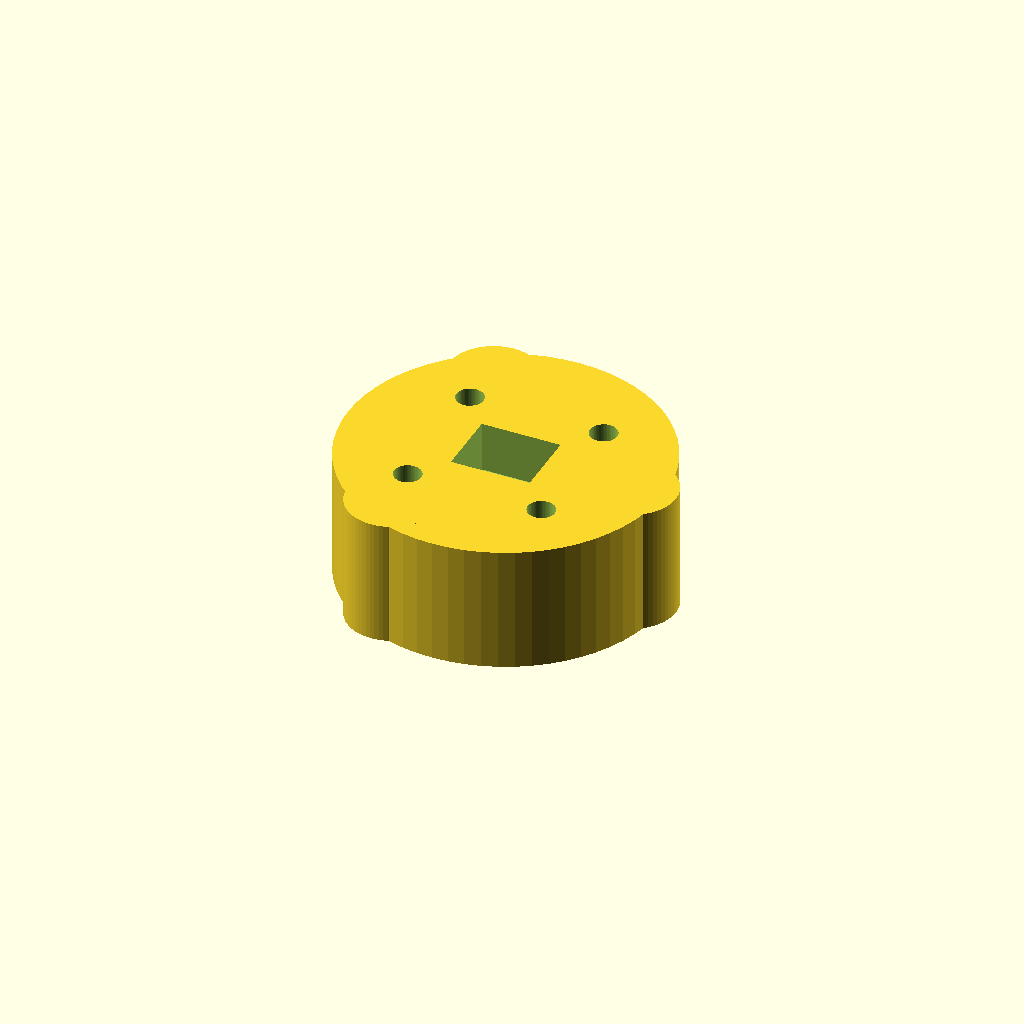
Cell 1 — every parameter at its default value.
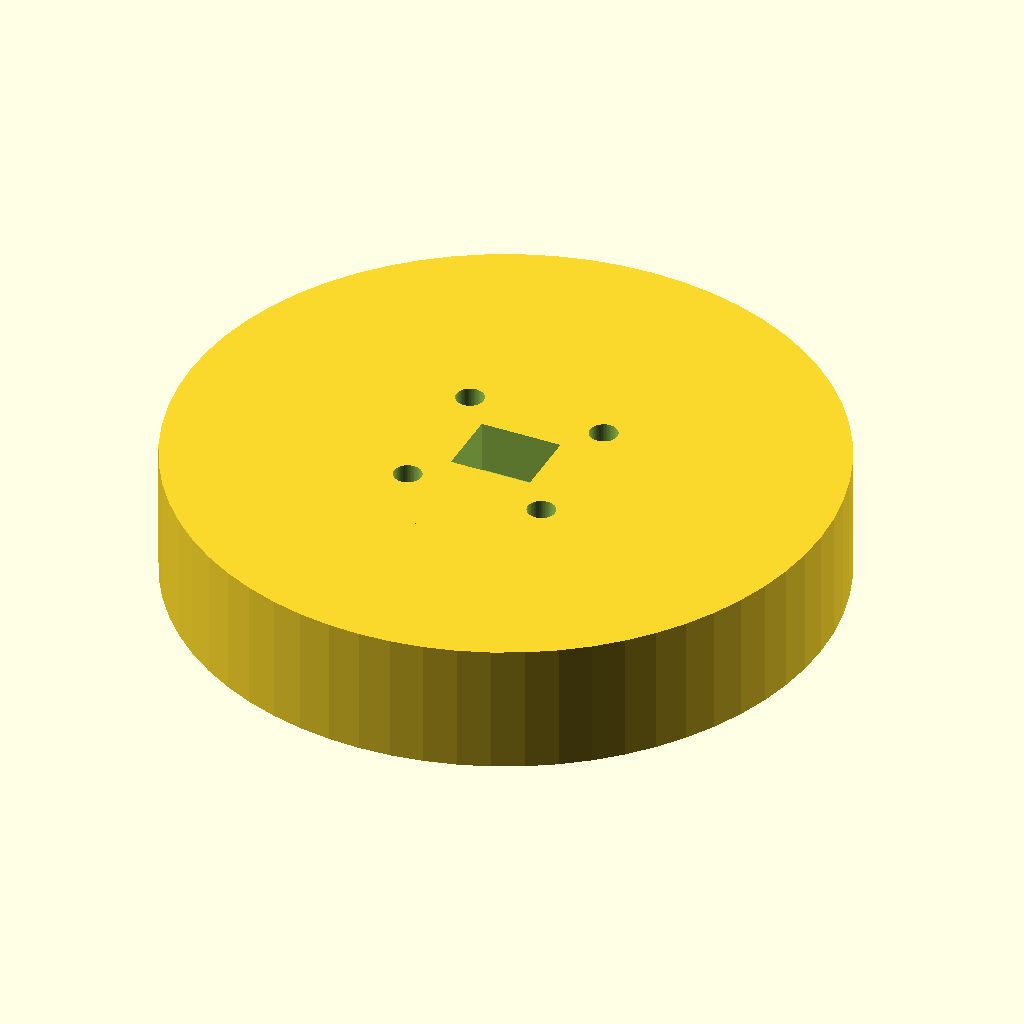
Cell 2: the same model with BODY_DIAMETER = 100.
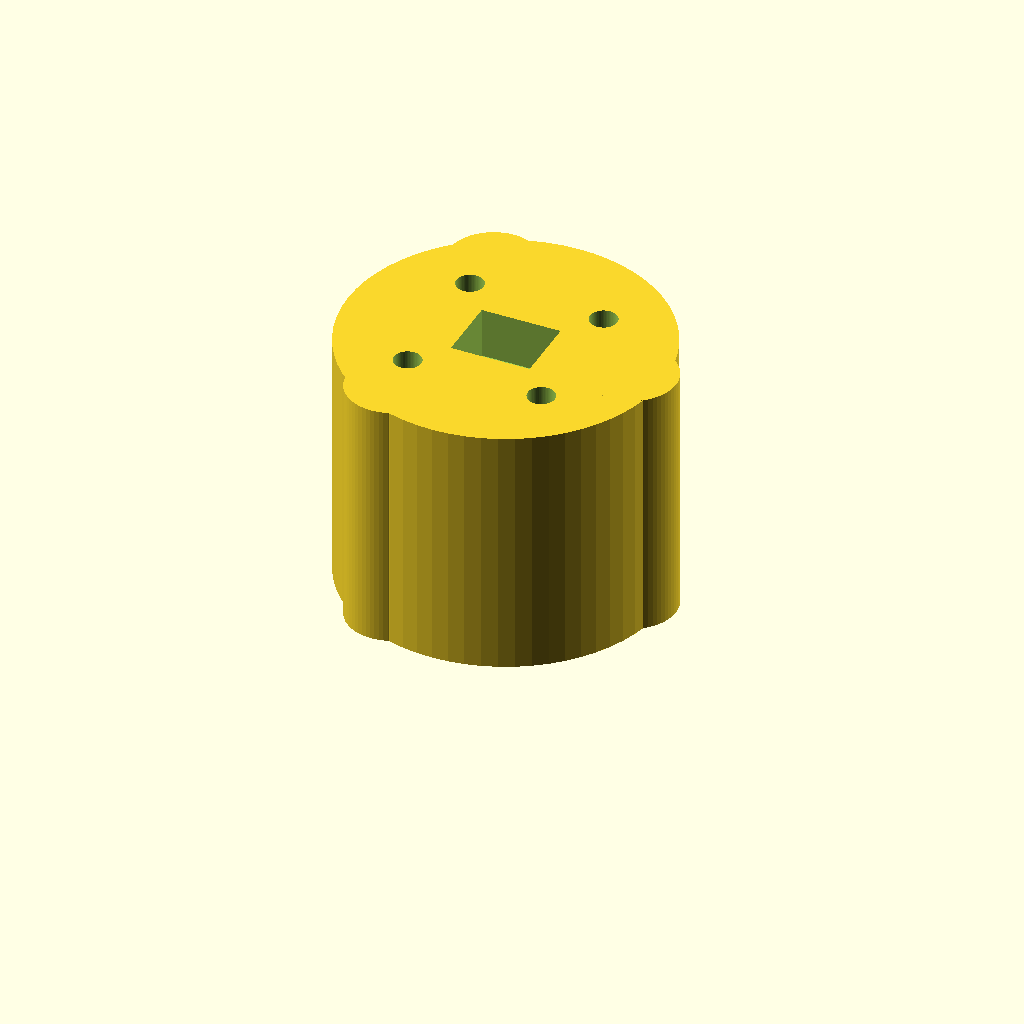
Cell 3 — BODY_HEIGHT set to 40, the other parameters unchanged.
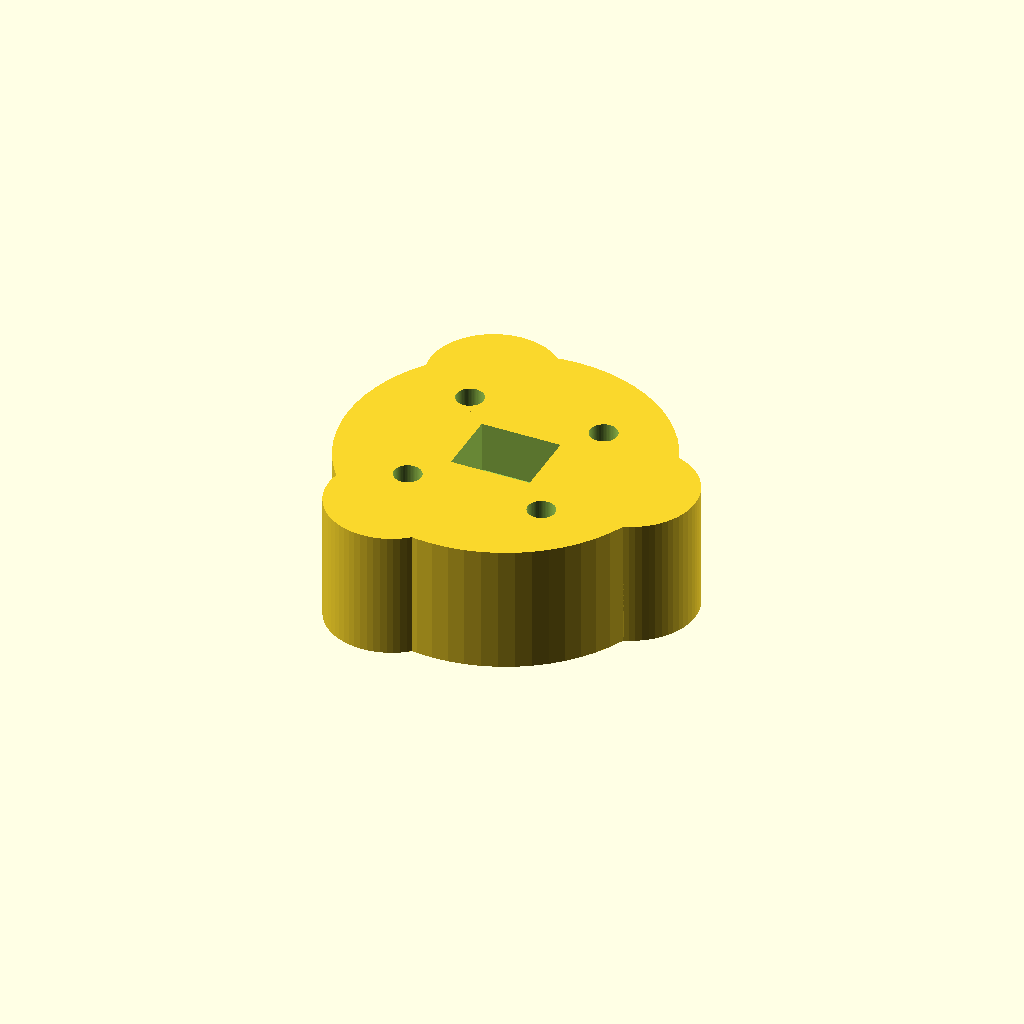
Cell 4: the same model with WALL = 6.
One fixed orthographic camera (rotation 55°, 0°, 25°; colour scheme Cornfield) for every cell.
OpenSCAD source file claw_mechanism.scad:
// ============================================================
//  THE AVIATOR — Claw Mechanism
//  File   : claw_mechanism.scad
//  Author : The Aviator Project
//  License: MIT
//
//  Description:
//    3-finger downward-facing claw driven by an Acxiico N20
//    gear motor via a simple rack-and-pinion or linkage.
//    Fingers splay outward when open and close inward to grab.
//
//  Print settings:
//    Material  : PETG
//    Infill    : 50%
//    Layer h   : 0.15mm
//    Supports  : Yes (finger joint overhangs)
//
//  To export STL:
//    Open in OpenSCAD → F6 (render) → File → Export → STL
//    Export each module separately using the render() calls
//    at the bottom of this file.
// ============================================================

// ── Parameters ───────────────────────────────────────────────
$fn = 64;   // circle resolution — higher = smoother, slower

// Body
BODY_DIAMETER   = 50;    // mm — outer diameter of central hub
BODY_HEIGHT     = 20;    // mm — height of central hub
WALL            = 3;     // mm — wall thickness throughout

// Motor shaft hole (N20 D-shaft)
SHAFT_DIAMETER  = 3.2;   // mm — 3mm D-shaft with clearance
SHAFT_FLAT      = 2.7;   // mm — D-shaft flat chord width
SHAFT_DEPTH     = 12;    // mm — how deep shaft inserts

// Motor body recess (N20 body is ~12mm × 10mm)
MOTOR_W         = 12.5;  // mm
MOTOR_H         = 10.5;  // mm
MOTOR_DEPTH     = 8;     // mm

// Fingers
FINGER_COUNT    = 3;
FINGER_W        = 8;     // mm — finger width
FINGER_T        = 4;     // mm — finger thickness
FINGER_L        = 40;    // mm — finger length (from pivot to tip)
FINGER_SPREAD   = 20;    // mm — radial offset of pivot from body centre
FINGER_OPEN_ANGLE  = 35; // degrees — open position angle from vertical
FINGER_CLOSE_ANGLE = 5;  // degrees — closed position angle from vertical

// Pivot pin hole
PIVOT_D         = 3.2;   // mm — M3 bolt pivot

// Grip pad recess on fingertip
PAD_W           = 6;     // mm
PAD_L           = 10;    // mm
PAD_DEPTH       = 1.5;   // mm — recess for gluing rubber pad


// ── D-shaft profile (N20 motor shaft) ────────────────────────
module d_shaft_hole(depth) {
    cylinder(h = depth, d = SHAFT_DIAMETER);
    // Flat on the D
    translate([-SHAFT_DIAMETER/2, SHAFT_FLAT/2 - SHAFT_DIAMETER, 0])
        cube([SHAFT_DIAMETER, SHAFT_DIAMETER, depth]);
}


// ── Central hub ───────────────────────────────────────────────
//    Mounts to drone underside, houses motor, carries finger pivots
module claw_body() {
    difference() {
        union() {
            // Main hub cylinder
            cylinder(h = BODY_HEIGHT, d = BODY_DIAMETER);

            // Three pivot bosses equally spaced around the hub
            for (i = [0 : FINGER_COUNT - 1]) {
                angle = i * (360 / FINGER_COUNT);
                rotate([0, 0, angle])
                translate([FINGER_SPREAD, 0, 0])
                    cylinder(h = BODY_HEIGHT, d = FINGER_W + WALL * 2);
            }
        }

        // Motor body recess (top face, centred)
        translate([-MOTOR_W/2, -MOTOR_H/2, BODY_HEIGHT - MOTOR_DEPTH])
            cube([MOTOR_W, MOTOR_H, MOTOR_DEPTH + 0.1]);

        // Motor shaft hole (through centre, from top)
        translate([0, 0, BODY_HEIGHT - SHAFT_DEPTH])
            d_shaft_hole(SHAFT_DEPTH + 0.1);

        // M4 drone mounting holes — 30mm bolt circle, 4 holes
        for (i = [0:3]) {
            rotate([0, 0, i * 90 + 45])
            translate([15, 0, -0.1])
                cylinder(h = BODY_HEIGHT + 0.2, d = 4.3);
        }

        // Pivot pin holes through each boss
        for (i = [0 : FINGER_COUNT - 1]) {
            angle = i * (360 / FINGER_COUNT);
            rotate([0, 0, angle])
            translate([FINGER_SPREAD, 0, BODY_HEIGHT / 2])
                rotate([90, 0, 0])
                    cylinder(h = FINGER_W + WALL * 2 + 2, d = PIVOT_D,
                             center = true);
        }
    }
}


// ── Single finger ─────────────────────────────────────────────
//    Print 3 copies. Pivots on M3 bolt through hub boss.
//    Shown in OPEN position — rotate FINGER_OPEN_ANGLE outward.
module claw_finger() {
    difference() {
        union() {
            // Main finger arm
            translate([-FINGER_W/2, 0, 0])
                cube([FINGER_W, FINGER_L, FINGER_T]);

            // Pivot ear at top of finger
            translate([0, 0, 0])
                cylinder(h = FINGER_T, d = FINGER_W, center = false);
        }

        // Pivot hole
        translate([0, 0, -0.1])
            cylinder(h = FINGER_T + 0.2, d = PIVOT_D);

        // Grip pad recess at fingertip (bottom face)
        translate([-PAD_W/2, FINGER_L - PAD_L, -0.1])
            cube([PAD_W, PAD_L, PAD_DEPTH + 0.1]);
    }
}


// ── Motor mount plate (separate part, bonds to hub top) ───────
module motor_mount() {
    difference() {
        cylinder(h = 4, d = BODY_DIAMETER);

        // Motor body slot
        translate([-MOTOR_W/2, -MOTOR_H/2, -0.1])
            cube([MOTOR_W, MOTOR_H, 4.2]);

        // Shaft clearance
        cylinder(h = 4.2, d = SHAFT_DIAMETER + 1);

        // Matching mounting holes
        for (i = [0:3]) {
            rotate([0, 0, i * 90 + 45])
            translate([15, 0, -0.1])
                cylinder(h = 4.2, d = 4.3);
        }
    }
}


// ── Render / export targets ───────────────────────────────────
//    Comment/uncomment each section to export individual STLs.

// --- BODY (export as claw_body.stl) ---
claw_body();

// --- FINGER — export as claw_finger.stl, print x3 ---
// Shown in open position for clarity
// translate([40, 0, 0])
//     rotate([0, 0, 0])
//         claw_finger();

// --- MOTOR MOUNT — export as claw_motor_mount.stl ---
// translate([0, 60, 0])
//     motor_mount();

// ── Assembly preview (all parts together) ────────────────────
//    Uncomment to see full assembly
// claw_body();
// for (i = [0 : FINGER_COUNT - 1]) {
//     angle = i * (360 / FINGER_COUNT);
//     rotate([0, 0, angle])
//     translate([FINGER_SPREAD, 0, BODY_HEIGHT / 2])
//     rotate([0, FINGER_OPEN_ANGLE, 0])
//     translate([0, -FINGER_T/2, 0])
//         claw_finger();
// }
Customizer parameters (derived from the source; name, type, default, range or options):
BODY_DIAMETER: number, default 50
BODY_HEIGHT: number, default 20
WALL: number, default 3
SHAFT_DIAMETER: number, default 3.2
SHAFT_FLAT: number, default 2.7
SHAFT_DEPTH: number, default 12
MOTOR_W: number, default 12.5
MOTOR_H: number, default 10.5
MOTOR_DEPTH: number, default 8
FINGER_COUNT: number, default 3
FINGER_W: number, default 8
FINGER_T: number, default 4
FINGER_L: number, default 40
FINGER_SPREAD: number, default 20
FINGER_OPEN_ANGLE: number, default 35
FINGER_CLOSE_ANGLE: number, default 5
PIVOT_D: number, default 3.2
PAD_W: number, default 6
PAD_L: number, default 10
PAD_DEPTH: number, default 1.5
